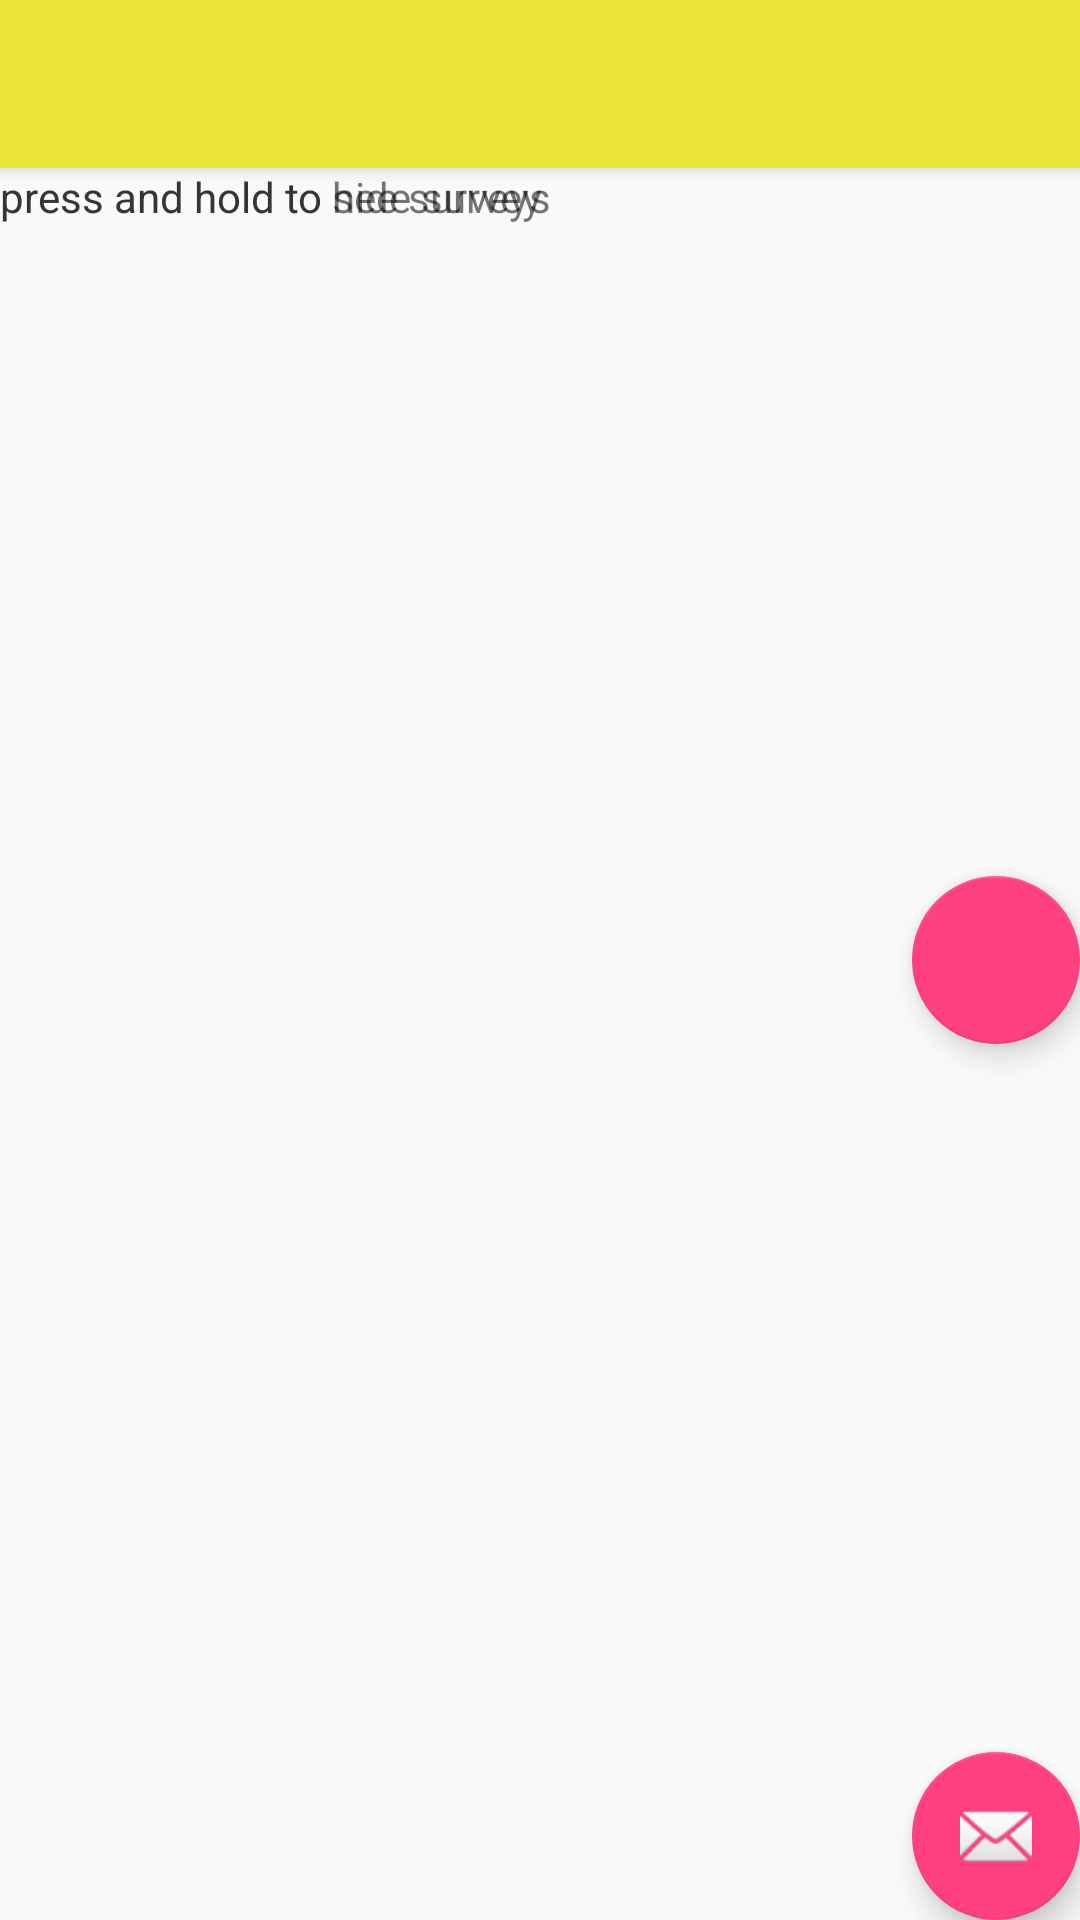

Here is an Android app screen rendered from its layout file. Give the layout XML and the strings, colors and styles it references.
<!-- AndroidManifest.xml: application theme AppTheme -->
<!-- res/layout/activity_newdisplaypage.xml -->
<?xml version="1.0" encoding="utf-8"?>
<android.support.design.widget.CoordinatorLayout xmlns:android="http://schemas.android.com/apk/res/android"
    xmlns:app="http://schemas.android.com/apk/res-auto"
    xmlns:tools="http://schemas.android.com/tools"
    android:layout_width="match_parent"
    android:layout_height="match_parent"
    tools:context=".newdisplaypage">

    <android.support.design.widget.AppBarLayout
        android:layout_width="match_parent"
        android:layout_height="wrap_content"
        android:theme="@style/AppTheme.AppBarOverlay">

        <android.support.v7.widget.Toolbar
            android:id="@+id/toolbar"
            android:layout_width="match_parent"
            android:layout_height="?attr/actionBarSize"
            android:background="?attr/colorPrimary"
            app:popupTheme="@style/AppTheme.PopupOverlay" />

    </android.support.design.widget.AppBarLayout>

    <include layout="@layout/content_newdisplaypage" />

    <android.support.design.widget.FloatingActionButton
        android:id="@+id/fab2"
        android:layout_width="wrap_content"
        android:layout_height="wrap_content"

        android:layout_gravity="center_vertical|end"
        android:layout_margin="@dimen/fab_margin"

         />

    <android.support.design.widget.FloatingActionButton
        android:id="@+id/fab"
        android:layout_width="wrap_content"
        android:layout_height="wrap_content"
        android:layout_gravity="bottom|end"
        android:layout_margin="@dimen/fab_margin"
        app:srcCompat="@android:drawable/ic_dialog_email" />

</android.support.design.widget.CoordinatorLayout>
<!-- res/layout/content_newdisplaypage.xml (included above) -->
<?xml version="1.0" encoding="utf-8"?>
<android.support.constraint.ConstraintLayout xmlns:android="http://schemas.android.com/apk/res/android"
    xmlns:app="http://schemas.android.com/apk/res-auto"
    xmlns:tools="http://schemas.android.com/tools"
    android:layout_width="match_parent"
    android:layout_height="match_parent"
    app:layout_behavior="@string/appbar_scrolling_view_behavior"
    tools:context=".newdisplaypage"
    tools:showIn="@layout/activity_newdisplaypage">


    <TextView
        android:id="@+id/buttonhint"
        android:layout_width="wrap_content"
        android:layout_height="wrap_content"
        android:gravity="center_vertical|start"
        android:text="press and hold to hide survey"
        />

    <TextView
        android:id="@+id/buttonhint2"
        android:layout_width="wrap_content"
        android:layout_height="wrap_content"
        android:gravity="center_vertical|start"
        android:text="press and hold to see surveys"
        />

</android.support.constraint.ConstraintLayout>
<!-- resources referenced by this layout -->
<resources>
  <style name="AppTheme.AppBarOverlay" parent="ThemeOverlay.AppCompat.Dark.ActionBar" />
  <style name="AppTheme.PopupOverlay" parent="ThemeOverlay.AppCompat.Light" />
  <style name="AppTheme" parent="Theme.AppCompat.Light.DarkActionBar">
          
          <item name="colorPrimary">@color/colorPrimary</item>
          <item name="colorPrimaryDark">@color/colorPrimaryDark</item>
          <item name="colorAccent">@color/colorAccent</item>
      </style>
  <color name="colorPrimary">#ece638</color>
  <color name="colorPrimaryDark">#53494c</color>
  <color name="colorAccent">#ff4081</color>
</resources>
